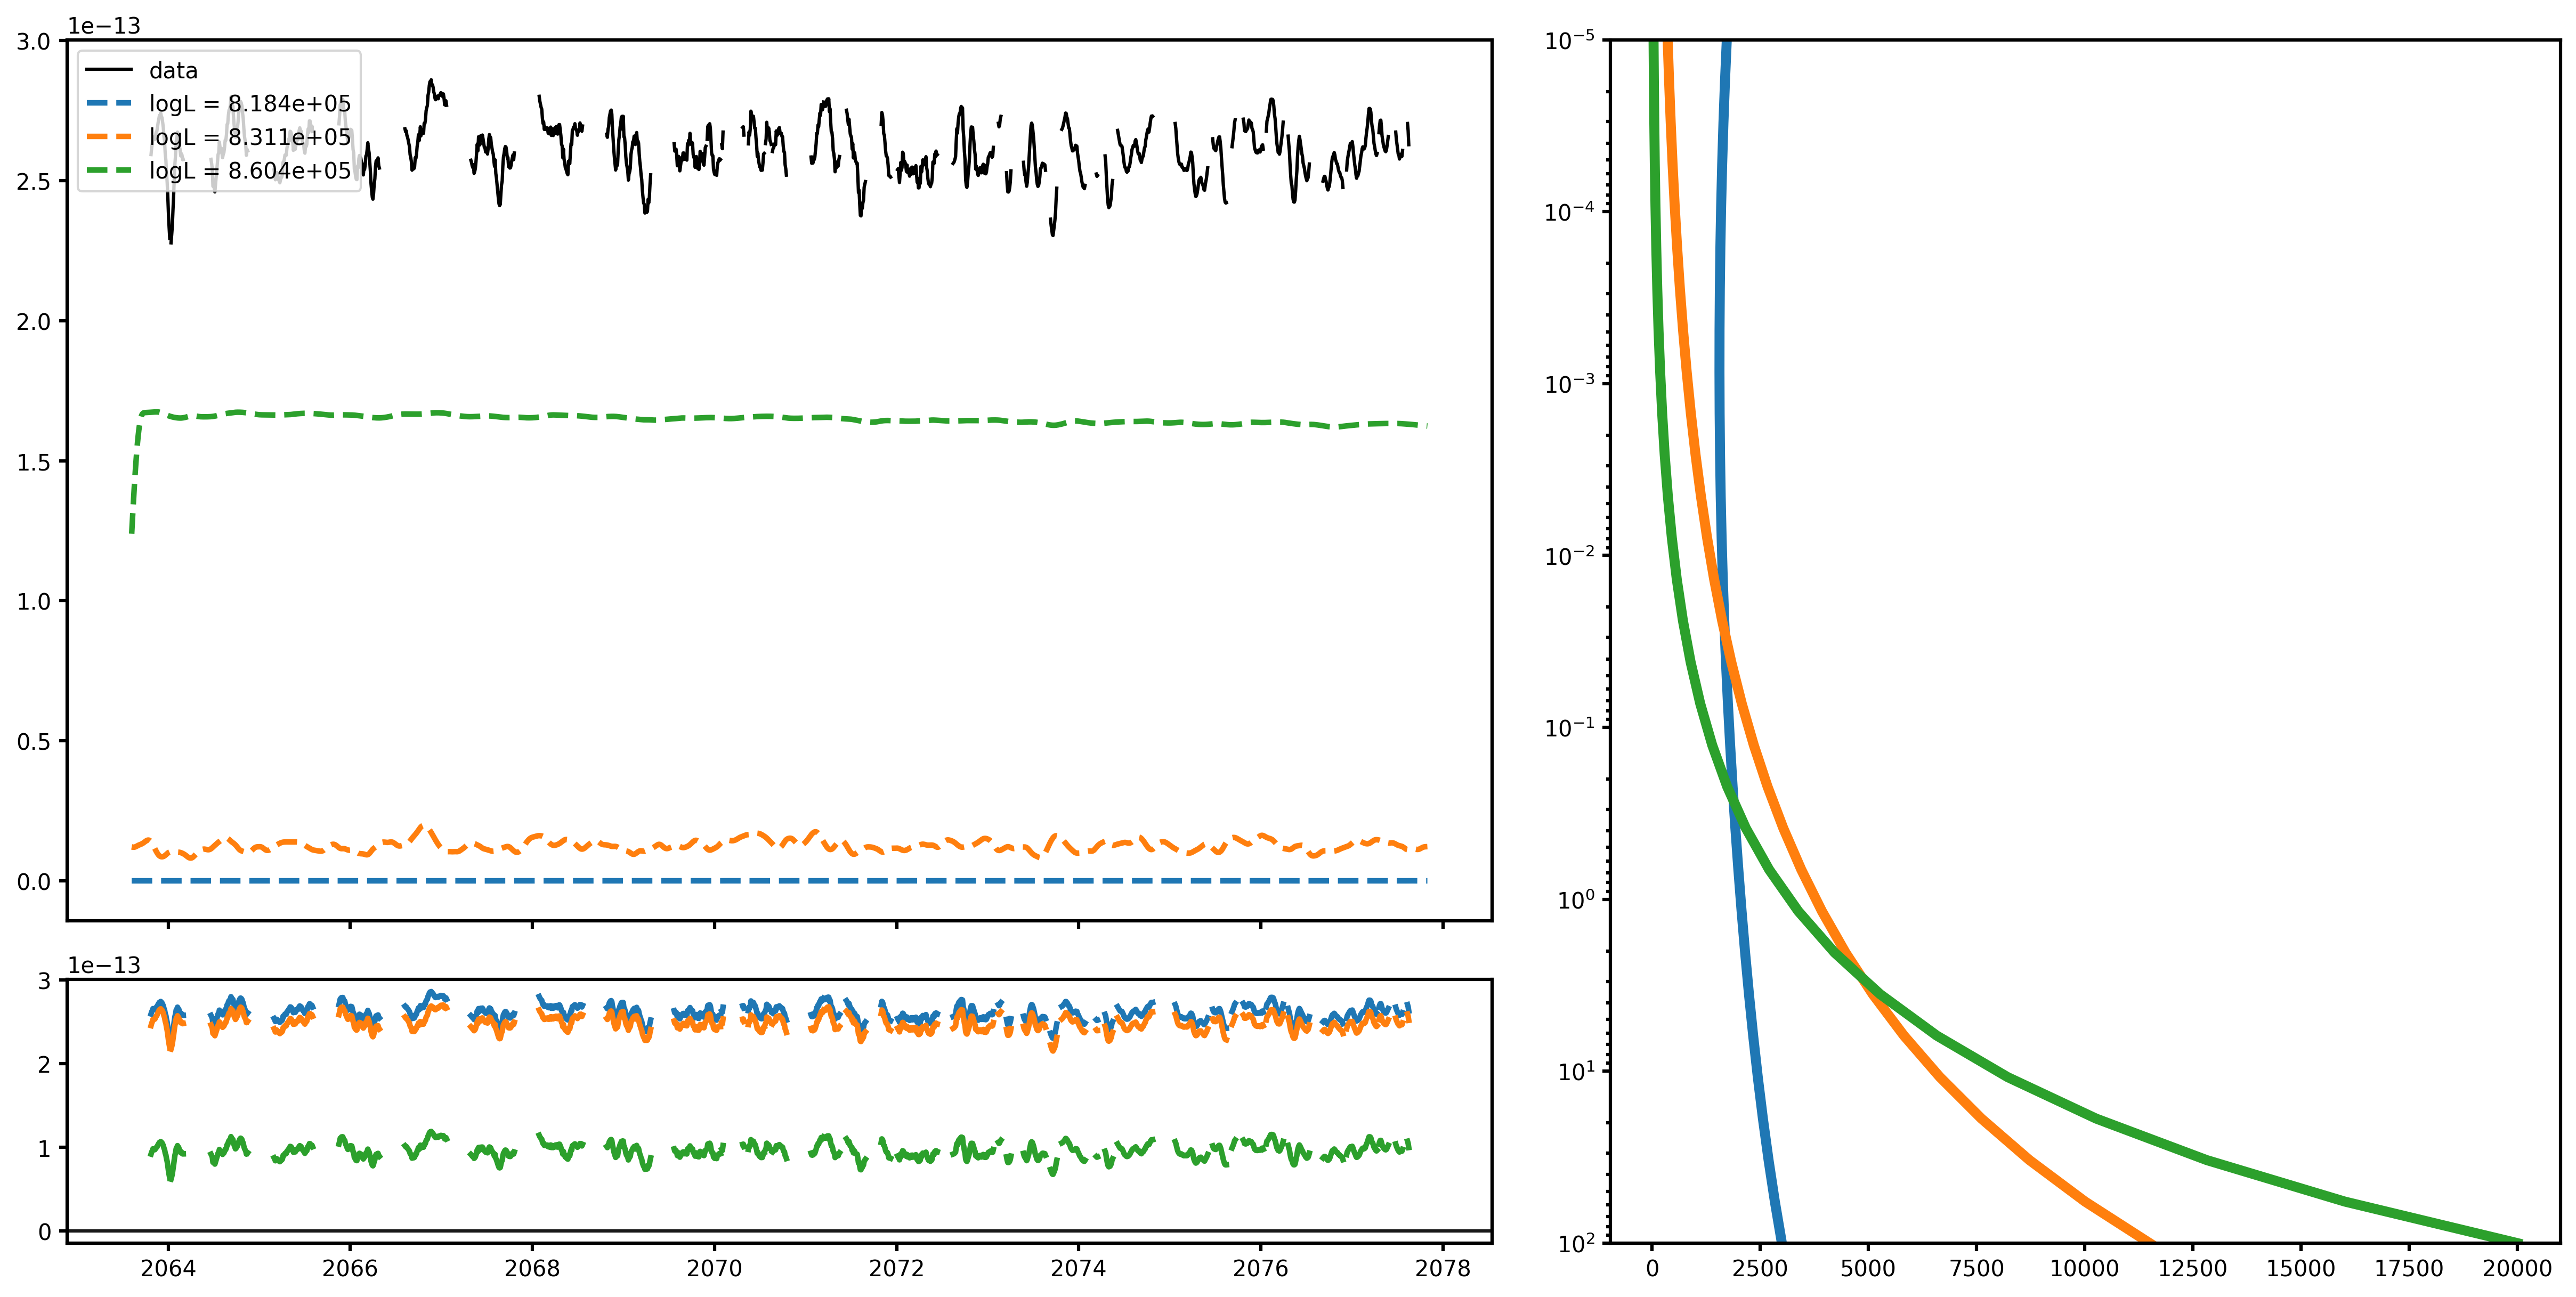

Reproduce this figure in Python.
from retrieval_base.retrieval import pre_processing, Retrieval
from retrieval_base.parameters import Parameters
import config_fiducial as conf

import numpy as np
import os
os.chdir(os.path.dirname(os.path.abspath(__file__)))

run_pre_processing = False
if run_pre_processing:
    for conf_data_i in conf.config_data.values():
        pre_processing(conf=conf, conf_data=conf_data_i)

run_prior_predictive_check = True

# if run_prior_predictive_check:
    
    
# change working directory to the path of the python script

# generate model for each sample
# ret = Retrieval(conf=conf, evaluation=False)
# ret.Param(0.5 * np.ones(len(ret.Param.param_keys)))
# ln_L = ret.PMN_lnL_func()
def prior_check():
    import matplotlib.pyplot as plt
    import matplotlib.gridspec as gs

    fig = plt.figure(figsize=(16,8), layout='constrained')
    gs0 = fig.add_gridspec(4,5, hspace=0.00, wspace=0.1)

    ax = fig.add_subplot(gs0[:3,:3])
    plt.setp(ax.get_xticklabels(), visible=False)
    ax_res = fig.add_subplot(gs0[3,:3], sharex=ax)
    ax_PT = fig.add_subplot(gs0[:4,3:])
    
    ret = Retrieval(conf=conf, evaluation=False)
    order, det = 0,0

    for i in [0.0, 0.5, 1.0]:
        ret.Param(i * np.ones(len(ret.Param.param_keys)))

        
        sample = {k:ret.Param.params[k] for k in ret.Param.param_keys}
        print(sample)
        
        ln_L = ret.PMN_lnL_func()
        print(f'ln_L = {ln_L:.4e}')
        print('\n')
        
        x = ret.d_spec['K2166'].wave[order,det]
        
        f = ret.LogLike['K2166'].f[order,det]
        if i == 0.0:
            mask = ret.d_spec['K2166'].mask_isfinite[order,det]
            ax.plot(x, ret.d_spec['K2166'].flux[order,det], lw=1.5, label='data', color='k')
            
        model = f * ret.m_spec['K2166'].flux[order,det]
        ax.plot(x, model, lw=2.5, label=f'logL = {ln_L:.3e}', ls='--')

        res = ret.d_spec['K2166'].flux[order,det] - model
        res[~mask] = np.nan
        ax_res.plot(x, res, lw=2.5)

        ax_PT.plot(ret.PT.temperature, ret.PT.pressure, lw=4.5)
        
    ax_PT.set(yscale='log', ylim=(ret.PT.pressure.max(), ret.PT.pressure.min()))
    ax_res.axhline(0, color='k', ls='-', alpha=0.9) 
    ax.legend()
    plt.show()
    fig.savefig('prior_predictive_check.png', bbox_inches='tight', dpi=300)
    return ret
     
     
if run_prior_predictive_check:   
    ret = prior_check()



run_PMN = False
if run_PMN:
    ret = Retrieval(
                conf=conf, 
                evaluation=False
                )
    ret.PMN_run()